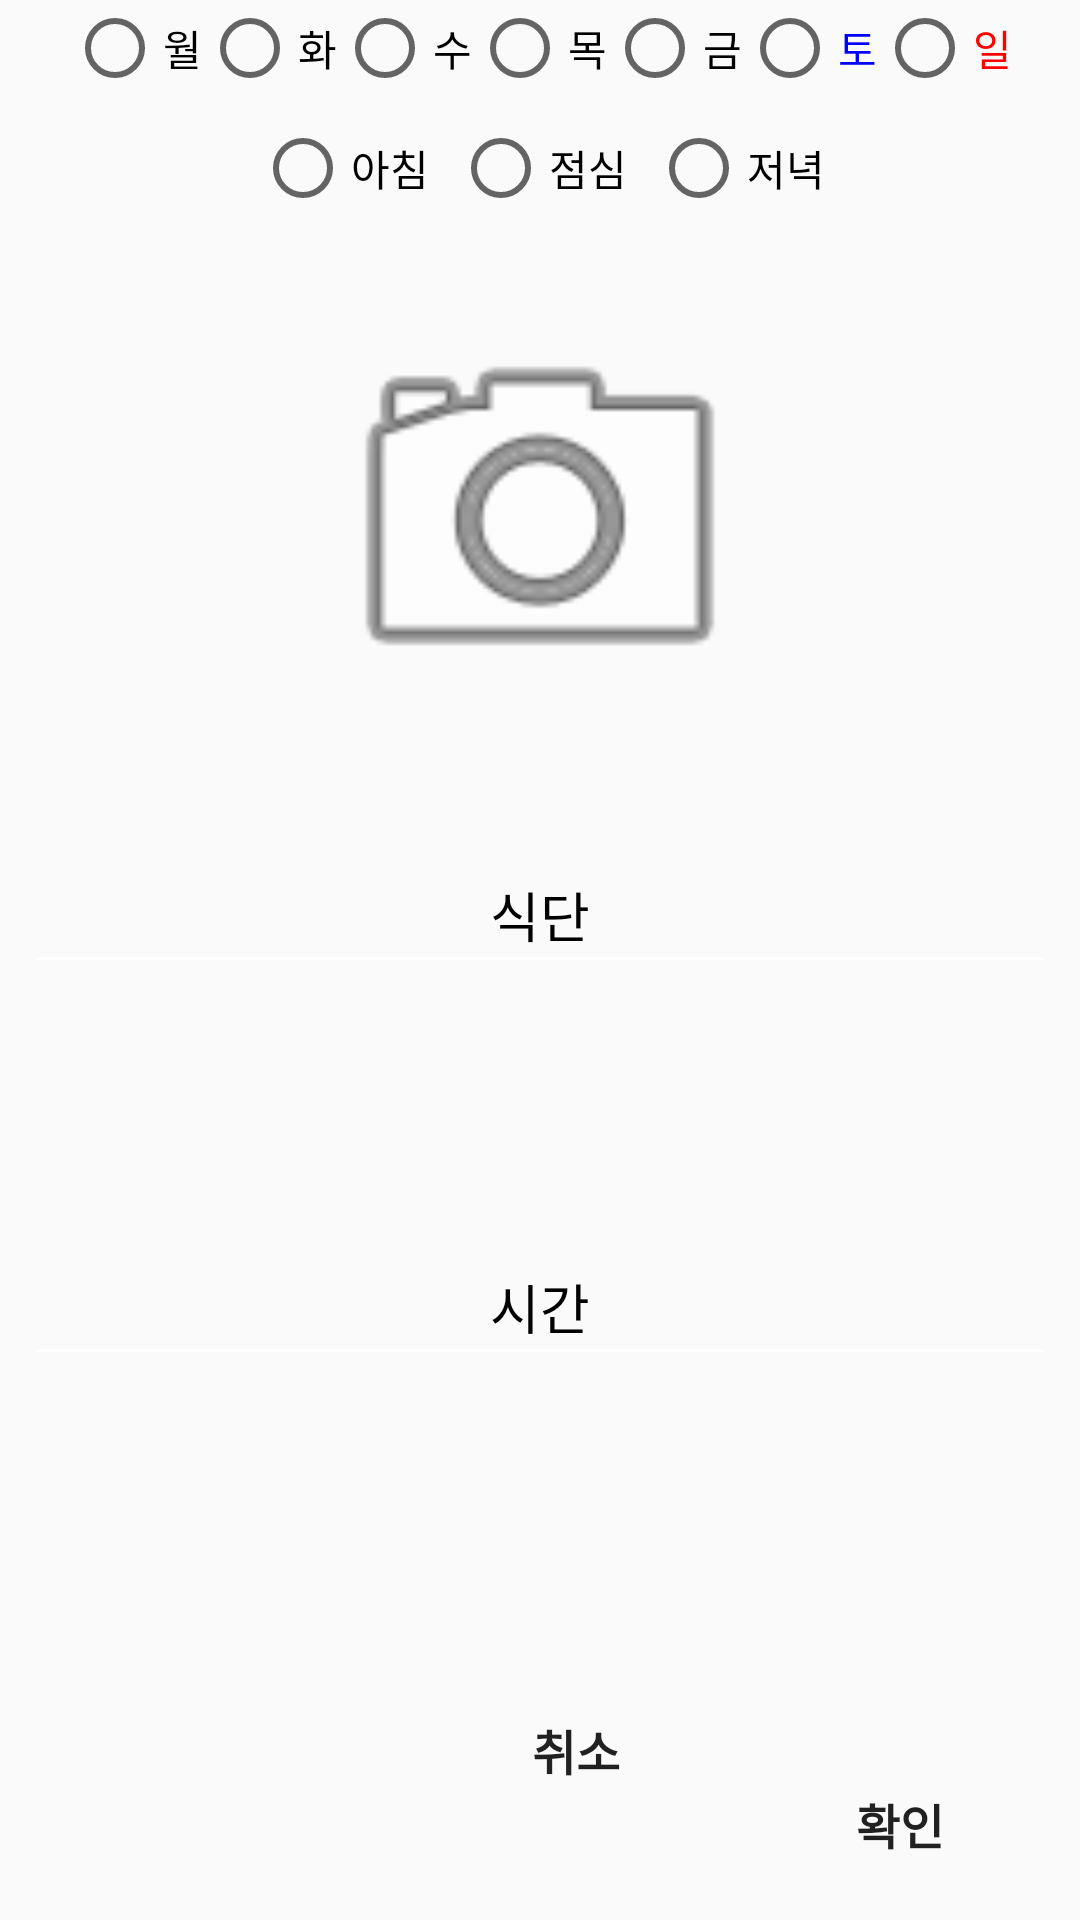

Android layout source for this screen:
<!-- AndroidManifest.xml: application theme AppTheme -->
<!-- res/layout/dialog_diet.xml -->
<?xml version="1.0" encoding="utf-8"?>
<android.support.constraint.ConstraintLayout xmlns:android="http://schemas.android.com/apk/res/android"
    xmlns:app="http://schemas.android.com/apk/res-auto"
    xmlns:tools="http://schemas.android.com/tools"
    android:layout_width="match_parent"
    android:layout_height="wrap_content"
    android:minWidth="300dp">

    <android.support.design.widget.TextInputLayout
        android:id="@+id/textInputLayout"
        android:layout_width="0dp"
        android:layout_height="60dp"
        android:layout_gravity="center_horizontal|center_vertical"
        android:layout_marginBottom="8dp"
        android:layout_marginEnd="8dp"
        android:layout_marginStart="8dp"
        android:layout_marginTop="8dp"
        android:textColorHint="#000"
        app:layout_constraintBottom_toBottomOf="parent"
        app:layout_constraintEnd_toEndOf="parent"
        app:layout_constraintHorizontal_bias="0.0"
        app:layout_constraintStart_toStartOf="parent"
        app:layout_constraintTop_toBottomOf="@+id/image_view_trigger"
        app:layout_constraintVertical_bias="0.455">

        <EditText
            android:id="@+id/time_edit_text"
            android:layout_width="match_parent"
            android:layout_height="match_parent"
            android:layout_gravity="center_horizontal|center_vertical"
            android:ems="2"
            android:inputType="text|date"
            android:text="시간"
            android:textAlignment="center"
            android:textColor="#000"
            android:theme="@style/EditTextStyle" />
    </android.support.design.widget.TextInputLayout>

    <RadioGroup
        android:id="@+id/radioGroup"
        android:layout_width="match_parent"
        android:layout_height="wrap_content"
        android:gravity="center"
        android:orientation="horizontal"
        app:layout_constraintTop_toBottomOf="@+id/radioGroup2">

        <RadioButton
            android:id="@+id/radio_breakfast"
            android:layout_width="wrap_content"
            android:layout_height="wrap_content"
            android:text="아침" />

        <RadioButton
            android:id="@+id/radio_lunch"
            android:layout_width="wrap_content"
            android:layout_height="wrap_content"
            android:layout_marginEnd="8dp"
            android:layout_marginStart="8dp"
            android:text="점심" />
        <RadioButton
            android:id="@+id/radio_dinner"
            android:layout_width="wrap_content"
            android:layout_height="wrap_content"
            android:text="저녁" />
    </RadioGroup>

    <ImageView
        android:id="@+id/image_view_trigger"
        android:layout_width="150dp"
        android:layout_height="150dp"
        android:layout_marginEnd="8dp"
        android:layout_marginStart="8dp"
        android:layout_marginTop="24dp"
        app:layout_constraintEnd_toEndOf="parent"
        app:layout_constraintStart_toStartOf="parent"
        app:layout_constraintTop_toBottomOf="@+id/radioGroup"
        app:srcCompat="@android:drawable/ic_menu_camera" />

    <android.support.design.widget.TextInputLayout
        android:id="@+id/textInputLayout2"
        android:layout_width="0dp"
        android:layout_height="60dp"
        android:layout_gravity="center_horizontal|center_vertical"
        android:layout_marginBottom="8dp"
        android:layout_marginEnd="8dp"
        android:layout_marginStart="8dp"
        android:layout_marginTop="8dp"
        android:textColorHint="#000"
        app:layout_constraintBottom_toBottomOf="parent"
        app:layout_constraintEnd_toEndOf="parent"
        app:layout_constraintHorizontal_bias="0.0"
        app:layout_constraintStart_toStartOf="parent"
        app:layout_constraintTop_toBottomOf="@+id/image_view_trigger"
        app:layout_constraintVertical_bias="0.044">

        <EditText
            android:id="@+id/meal_edit_text"
            android:layout_width="match_parent"
            android:layout_height="match_parent"
            android:layout_gravity="center_horizontal|center_vertical"
            android:ems="2"
            android:inputType="text|date"
            android:text="식단"
            android:textAlignment="center"
            android:textColor="#000"
            android:theme="@style/EditTextStyle" />
    </android.support.design.widget.TextInputLayout>

    <Button
        android:id="@+id/cancel_button"
        style="@style/Widget.AppCompat.Button.Borderless"
        android:layout_width="wrap_content"
        android:layout_height="49dp"
        android:layout_marginBottom="8dp"
        android:layout_marginRight="20dp"
        android:layout_marginTop="40dp"
        android:padding="8dp"
        android:text="취소"
        android:textSize="16sp"
        android:textStyle="bold"
        app:layout_constraintBottom_toBottomOf="parent"
        app:layout_constraintRight_toLeftOf="@+id/confirm_button"
        app:layout_constraintTop_toBottomOf="@+id/textInputLayout"
        app:layout_constraintVertical_bias="0.716" />

    <Button
        android:id="@+id/confirm_button"
        style="@style/Widget.AppCompat.Button.Borderless"
        android:layout_width="wrap_content"
        android:layout_height="wrap_content"
        android:layout_marginBottom="8dp"
        android:layout_marginRight="16dp"
        android:padding="8dp"
        android:text="확인"
        android:textSize="16sp"
        android:textStyle="bold"
        app:layout_constraintBottom_toBottomOf="parent"
        app:layout_constraintRight_toRightOf="parent" />

    <RadioGroup
        android:id="@+id/radioGroup2"
        android:layout_width="match_parent"
        android:layout_height="40dp"
        android:orientation="horizontal"
        app:layout_constraintEnd_toEndOf="parent"
        app:layout_constraintHorizontal_bias="0.0"
        app:layout_constraintStart_toStartOf="parent"
        app:layout_constraintTop_toTopOf="parent"
        android:gravity="center_horizontal">

        <RadioButton
            android:id="@+id/mon"
            android:layout_width="wrap_content"
            android:layout_height="wrap_content"
            android:text="월" />

        <RadioButton
            android:id="@+id/tue"
            android:layout_width="wrap_content"
            android:layout_height="wrap_content"
            android:text="화" />
        <RadioButton
            android:id="@+id/wed"
            android:layout_width="wrap_content"
            android:layout_height="wrap_content"
            android:text="수" />
        <RadioButton
            android:id="@+id/thu"
            android:layout_width="wrap_content"
            android:layout_height="wrap_content"
            android:text="목" />

        <RadioButton
            android:id="@+id/fri"
            android:layout_width="wrap_content"
            android:layout_height="wrap_content"
            android:text="금" />

        <RadioButton
            android:id="@+id/sat"
            android:layout_width="wrap_content"
            android:layout_height="wrap_content"
            android:text="토"
            android:textColor="#0000ff" />

        <RadioButton
            android:id="@+id/sun"
            android:layout_width="wrap_content"
            android:layout_height="wrap_content"
            android:text="일"
            android:textColor="#ff0000" />
    </RadioGroup>

</android.support.constraint.ConstraintLayout>
<!-- resources referenced by this layout -->
<resources>
  <style name="EditTextStyle" parent="Widget.AppCompat.EditText">
          <item name="colorControlNormal">@color/colorWhite</item>
          <item name="colorControlActivated">@color/colorWhite</item>
          <item name="colorControlHighlight">@color/colorWhite</item>
      </style>
  <style name="AppTheme" parent="Theme.AppCompat.Light.NoActionBar">
          
          <item name="colorPrimary">@color/colorPrimary</item>
          <item name="colorPrimaryDark">@color/colorPrimaryDark</item>
          <item name="colorAccent">@color/colorAccent</item>
      </style>
  <color name="colorWhite">#ffffff</color>
  <color name="colorPrimary">#a0cd77</color>
  <color name="colorPrimaryDark">#93D06B</color>
  <color name="colorAccent">#FF4081</color>
</resources>
